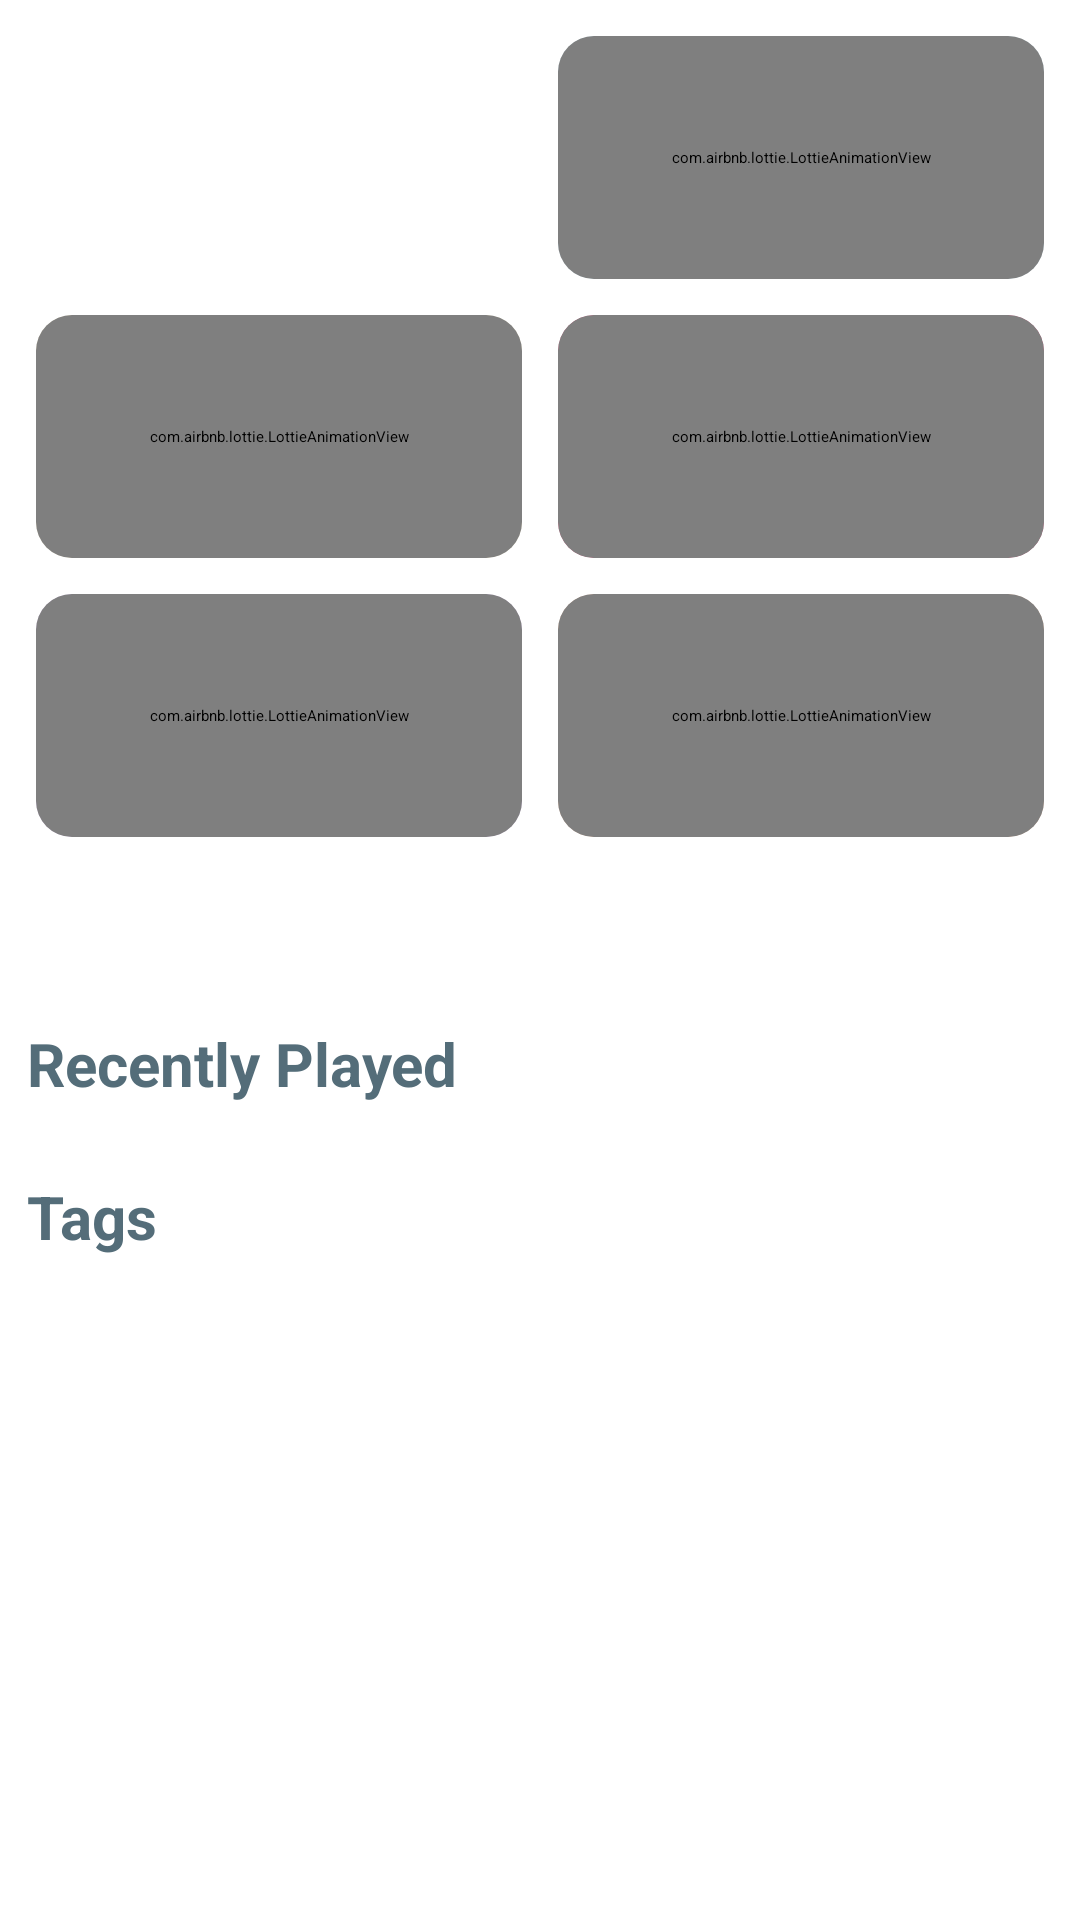

Android layout source for this screen:
<!-- AndroidManifest.xml: activity theme Theme.App.Starting -->
<!-- res/layout/fragment_main.xml -->
<?xml version="1.0" encoding="utf-8"?>
<androidx.core.widget.NestedScrollView xmlns:android="http://schemas.android.com/apk/res/android"
    xmlns:app="http://schemas.android.com/apk/res-auto"
    xmlns:tools="http://schemas.android.com/tools"
    android:id="@+id/containerfragMain"
    android:layout_width="match_parent"
    android:layout_height="match_parent"
    android:background="@color/transparents">


    <androidx.constraintlayout.widget.ConstraintLayout
        android:id="@+id/Radiomain"
        android:layout_width="match_parent"
        android:layout_height="wrap_content"
        android:background="@color/transparents"
        android:orientation="vertical"
        android:paddingBottom="45dp">


        <ImageView
            android:id="@+id/localradiomview"
            android:layout_width="0dp"
            android:layout_height="0dp"
            android:layout_marginStart="12dp"
            android:layout_marginTop="12dp"
            android:layout_marginEnd="12dp"
            android:adjustViewBounds="true"
            android:clickable="true"
            android:focusable="true"
            android:focusableInTouchMode="false"
            android:touchscreenBlocksFocus="false"
            app:layout_constraintBottom_toTopOf="@id/view_all_fav_radio"
            app:layout_constraintDimensionRatio="2:1"
            android:scaleType="centerCrop"

            app:layout_constraintEnd_toStartOf="@id/btn_allcountry"
            app:layout_constraintHorizontal_chainStyle="spread"
            app:layout_constraintStart_toStartOf="parent"
            app:layout_constraintTop_toTopOf="parent" />

        <androidx.cardview.widget.CardView
            android:id="@+id/btn_allcountry"
            android:layout_width="0dp"
            android:layout_height="0dp"
            android:layout_marginTop="12dp"
            android:layout_marginEnd="12dp"
            android:clickable="true"
            android:focusable="true"
            android:focusableInTouchMode="false"
            android:touchscreenBlocksFocus="false"
            app:cardBackgroundColor="@color/colorAccent"
            app:cardCornerRadius="12dp"
            app:layout_constraintBottom_toTopOf="@id/btn_Recoded_files"
            app:layout_constraintDimensionRatio="2:1"
            app:layout_constraintEnd_toEndOf="parent"
            app:layout_constraintStart_toEndOf="@+id/localradiomview"
            app:layout_constraintTop_toTopOf="parent">

            <com.airbnb.lottie.LottieAnimationView
                android:layout_width="match_parent"
                android:layout_height="match_parent"

                app:lottie_autoPlay="false"
                app:lottie_loop="false"
                app:lottie_progress="100"
                app:lottie_rawRes="@raw/worldmap" />

        </androidx.cardview.widget.CardView>


        <androidx.cardview.widget.CardView
            android:id="@+id/view_all_fav_radio"
            android:layout_width="0dp"
            android:layout_height="0dp"
            android:layout_marginStart="12dp"
            android:layout_marginTop="12dp"
            android:layout_marginEnd="12dp"
            android:clickable="true"
            android:focusable="true"
            android:focusableInTouchMode="false"
            android:touchscreenBlocksFocus="false"
            app:cardBackgroundColor="@color/orange_lighte"
            app:cardCornerRadius="12dp"
            app:layout_constraintBottom_toTopOf="@id/btn_Top_Clicks"
            app:layout_constraintDimensionRatio="2:1"
            app:layout_constraintEnd_toStartOf="@id/btn_Recoded_files"
            app:layout_constraintStart_toStartOf="parent"
            app:layout_constraintTop_toBottomOf="@+id/localradiomview">

            <com.airbnb.lottie.LottieAnimationView
                android:layout_width="match_parent"
                android:layout_height="match_parent"

                app:lottie_autoPlay="false"
                app:lottie_loop="false"
                app:lottie_progress="100"
                app:lottie_rawRes="@raw/favoritebutton" />


        </androidx.cardview.widget.CardView>


        <androidx.cardview.widget.CardView
            android:id="@+id/btn_Recoded_files"
            android:layout_width="0dp"
            android:layout_height="0dp"
            android:layout_marginTop="12dp"
            android:layout_marginEnd="12dp"
            android:clickable="true"
            android:focusable="true"
            android:focusableInTouchMode="false"
            android:touchscreenBlocksFocus="false"
            app:cardBackgroundColor="@color/colorPrimary"
            app:cardCornerRadius="12dp"
            app:layout_constraintBottom_toTopOf="@id/btn_Top_Votes"
            app:layout_constraintDimensionRatio="2:1"
            app:layout_constraintEnd_toEndOf="parent"
            app:layout_constraintStart_toEndOf="@id/view_all_fav_radio"
            app:layout_constraintTop_toBottomOf="@+id/btn_allcountry">

            <com.airbnb.lottie.LottieAnimationView
                android:layout_width="match_parent"
                android:layout_height="match_parent"

                app:lottie_autoPlay="false"
                app:lottie_loop="false"
                app:lottie_progress="100"
                app:lottie_rawRes="@raw/recording" />

        </androidx.cardview.widget.CardView>


        <androidx.cardview.widget.CardView
            android:id="@+id/btn_Top_Clicks"
            android:layout_width="0dp"
            android:layout_height="0dp"
            android:layout_marginStart="12dp"
            android:layout_marginTop="12dp"
            android:layout_marginEnd="12dp"
            android:layout_marginBottom="20dp"
            app:cardBackgroundColor="@color/violet"
            app:cardCornerRadius="12dp"
            app:layout_constraintBottom_toTopOf="@id/ads_frame"
            app:layout_constraintDimensionRatio="2:1"
            app:layout_constraintEnd_toStartOf="@id/btn_Top_Votes"
            app:layout_constraintStart_toStartOf="parent"
            app:layout_constraintTop_toBottomOf="@+id/view_all_fav_radio">

            <com.airbnb.lottie.LottieAnimationView
                android:layout_width="match_parent"
                android:layout_height="match_parent"

                app:lottie_autoPlay="false"
                app:lottie_loop="false"
                app:lottie_progress="100"
                app:lottie_rawRes="@raw/topvote" />

        </androidx.cardview.widget.CardView>


        <androidx.cardview.widget.CardView
            android:id="@+id/btn_Top_Votes"
            android:layout_width="0dp"
            android:layout_height="0dp"
            android:layout_marginTop="12dp"
            android:layout_marginEnd="12dp"
            android:layout_marginBottom="20dp"
            app:cardBackgroundColor="@color/redish"
            app:cardCornerRadius="12dp"
            app:layout_constraintBottom_toTopOf="@id/ads_frame"
            app:layout_constraintDimensionRatio="2:1"
            app:layout_constraintEnd_toEndOf="parent"
            app:layout_constraintStart_toEndOf="@id/btn_Top_Clicks"
            app:layout_constraintTop_toBottomOf="@+id/btn_Recoded_files">

            <com.airbnb.lottie.LottieAnimationView
                android:layout_width="match_parent"
                android:layout_height="match_parent"

                app:lottie_autoPlay="false"
                app:lottie_loop="false"
                app:lottie_progress="50"
                app:lottie_rawRes="@raw/topclick" />

        </androidx.cardview.widget.CardView>


        <FrameLayout
            android:id="@+id/ads_frame"
            android:layout_width="0dp"
            android:layout_height="wrap_content"
            android:layout_marginBottom="18dp"
            android:background="@color/transparents"
            android:paddingTop="12dp"
            app:layout_constraintBottom_toTopOf="@id/recentrecentlyplayedTxV"
            app:layout_constraintEnd_toEndOf="parent"
            app:layout_constraintStart_toStartOf="parent"
            app:layout_constraintTop_toBottomOf="@id/btn_Top_Votes" />

        <TextView
            android:id="@+id/recentrecentlyplayedTxV"
            android:layout_width="0dp"
            android:layout_height="wrap_content"

            android:layout_marginStart="9dp"
            android:layout_marginTop="12dp"
            android:layout_marginEnd="9dp"
            android:drawablePadding="9dp"
            android:text="@string/recentlyplayed"
            android:textAlignment="textStart"
            android:textColor="@color/defaultcolor"
            android:textSize="20sp"
            android:textStyle="bold"
            app:layout_constraintBottom_toTopOf="@id/last_played_radio_rv"
            app:layout_constraintEnd_toEndOf="parent"
            app:layout_constraintStart_toStartOf="parent"
            app:layout_constraintTop_toBottomOf="@id/ads_frame" />


        <androidx.recyclerview.widget.RecyclerView
            android:id="@+id/last_played_radio_rv"
            android:layout_width="0dp"
            android:layout_height="wrap_content"
            android:layout_marginTop="12dp"
            android:background="@color/transparents"
            android:orientation="horizontal"
            app:layout_constraintBottom_toTopOf="@id/tagsTxtVw"
            app:layout_constraintEnd_toEndOf="parent"
            app:layout_constraintStart_toStartOf="parent"
            app:layout_constraintTop_toBottomOf="@id/recentrecentlyplayedTxV" />


        <TextView
            android:id="@+id/tagsTxtVw"
            android:layout_width="0dp"
            android:layout_height="wrap_content"
            android:layout_marginStart="9dp"

            android:layout_marginTop="12dp"
            android:layout_marginEnd="9dp"
            android:drawablePadding="9dp"
            android:inputType="textCapWords"
            android:text="@string/Tags"
            android:textAlignment="textStart"
            android:textAllCaps="false"
            android:textColor="@color/defaultcolor"
            android:textSize="20sp"
            android:textStyle="bold"
            app:drawableEndCompat="@drawable/ic_right_arrow"
            app:layout_constraintBottom_toTopOf="@id/local_popular_tags_recycle_view"
            app:layout_constraintEnd_toEndOf="parent"
            app:layout_constraintStart_toStartOf="parent"
            app:layout_constraintTop_toBottomOf="@id/last_played_radio_rv" />


        <androidx.recyclerview.widget.RecyclerView
            android:id="@+id/local_popular_tags_recycle_view"
            android:layout_width="0dp"
            android:layout_height="wrap_content"
            android:layout_marginTop="12dp"
            android:background="@color/transparents"
            android:orientation="horizontal"
            app:layout_constraintBottom_toTopOf="@id/ads_frames"
            app:layout_constraintEnd_toEndOf="parent"
            app:layout_constraintStart_toStartOf="parent"
            app:layout_constraintTop_toBottomOf="@id/tagsTxtVw" />


        <FrameLayout
            android:id="@+id/ads_frames"
            android:layout_width="0dp"
            android:layout_height="wrap_content"
            android:layout_marginTop="18dp"
            android:background="@color/transparents"
            app:layout_constraintBottom_toBottomOf="parent"
            app:layout_constraintEnd_toEndOf="parent"
            app:layout_constraintStart_toStartOf="parent"
            app:layout_constraintTop_toBottomOf="@id/local_popular_tags_recycle_view" />

    </androidx.constraintlayout.widget.ConstraintLayout>


</androidx.core.widget.NestedScrollView>
<!-- resources referenced by this layout -->
<resources>
  <color name="colorAccent">#CAEEFF</color>
  <color name="colorPrimary">#ff4081</color>
  <color name="defaultcolor">#FF546d79</color>
  <color name="orange_lighte">#ffefc1</color>
  <color name="redish">#ffbe98</color>
  <color name="transparents">#00000000</color>
  <color name="violet">#e1c1ff</color>
  <!-- drawable ic_right_arrow (drawable) -->
  <vector android:height="24dp" android:viewportHeight="476.21"
      android:viewportWidth="476.21" android:width="24dp" xmlns:android="http://schemas.android.com/apk/res/android">
      <path android:fillColor="#546d79" android:pathData="M345.61,107.5l-21.21,21.21l94.39,94.39l-418.79,0l0,30l418.79,0l-94.39,94.39l21.21,21.21l130.61,-130.61z"/>
  </vector>
  <string name="Tags">Tags</string>
  <string name="recentlyplayed">Recently Played</string>
  <style name="Theme.App.Starting" parent="Theme.SplashScreen">
          // Set the splash screen background, animated icon, and animation duration.
          <item name="windowSplashScreenBackground">@color/colorPrimaryWhite</item>
          // Use windowSplashScreenAnimatedIcon to add either a drawable or an
          // animated drawable. One of these is required.
          <item name="windowSplashScreenAnimatedIcon">@drawable/radioerror</item>
          <item name="windowSplashScreenAnimationDuration">800</item>  # Required for
          # animated icons
  
          //set a background behind the splash screen icon. This is useful if there isn’t enough contrast between the window background and the icon
          <item name="windowSplashScreenIconBackgroundColor">@color/defaultcolor</item>
  
          // Set the theme of the Activity that directly follows your splash screen.
          <item name="postSplashScreenTheme">@style/Theme.MyApplication</item>  # Required.
      </style>
  <color name="colorPrimaryWhite">#FFFFFF</color>
  <!-- drawable radioerror: webp bitmap (drawable-xhdpi, 29834 bytes) -->
  <style name="Theme.MyApplication" parent="Theme.MaterialComponents.DayNight.DarkActionBar">
          
          <item name="colorAccent">@color/dark_Primary_Backround</item>
  
          
          <item name="colorPrimary">@color/dark_Primary_Backround</item>
  
          
          <item name="colorPrimaryDark">@color/dark_Primary_Backround</item>
  
          
          <item name="android:textColorPrimary">@color/defaultcolor</item>
  
          
          <item name="android:colorPrimaryDark">@color/dark_Secondary_Backround</item>
  
  
          <item name="android:textColorSecondary">@color/songTimerColor</item>
  
          <item name="android:textColor">@color/defaultcolor</item>
  
  
          
          <item name="android:navigationBarColor">@color/darks_Search_Opened_backround</item>
  
          <item name="android:textColorHint">@color/colorPrimaryWhite</item>
  
          <item name="windowActionBar">false</item>
          <item name="windowNoTitle">true</item>
  
          <item name="bottomSheetDialogTheme">@style/CustomBottomSheetDialog</item>
      </style>
  <color name="dark_Primary_Backround">#000000</color>
  <color name="dark_Secondary_Backround">#0E0E0E </color>
  <color name="songTimerColor">#484848</color>
  <color name="darks_Search_Opened_backround">#0E0E0E</color>
  <style name="CustomBottomSheetDialog" parent="@style/ThemeOverlay.MaterialComponents.BottomSheetDialog">
          <item name="bottomSheetStyle">@style/CustomBottomSheet</item>
      </style>
  <style name="CustomBottomSheet" parent="Widget.MaterialComponents.BottomSheet">
          <item name="shapeAppearanceOverlay">@style/CustomShapeAppearanceBottomSheetDialog</item>
      </style>
  <style name="CustomShapeAppearanceBottomSheetDialog" parent="">
          <item name="cornerFamily">rounded</item>
          <item name="cornerSizeTopRight">16dp</item>
          <item name="cornerSizeTopLeft">16dp</item>
          <item name="cornerSizeBottomRight">0dp</item>
          <item name="cornerSizeBottomLeft">0dp</item>
      </style>
</resources>
